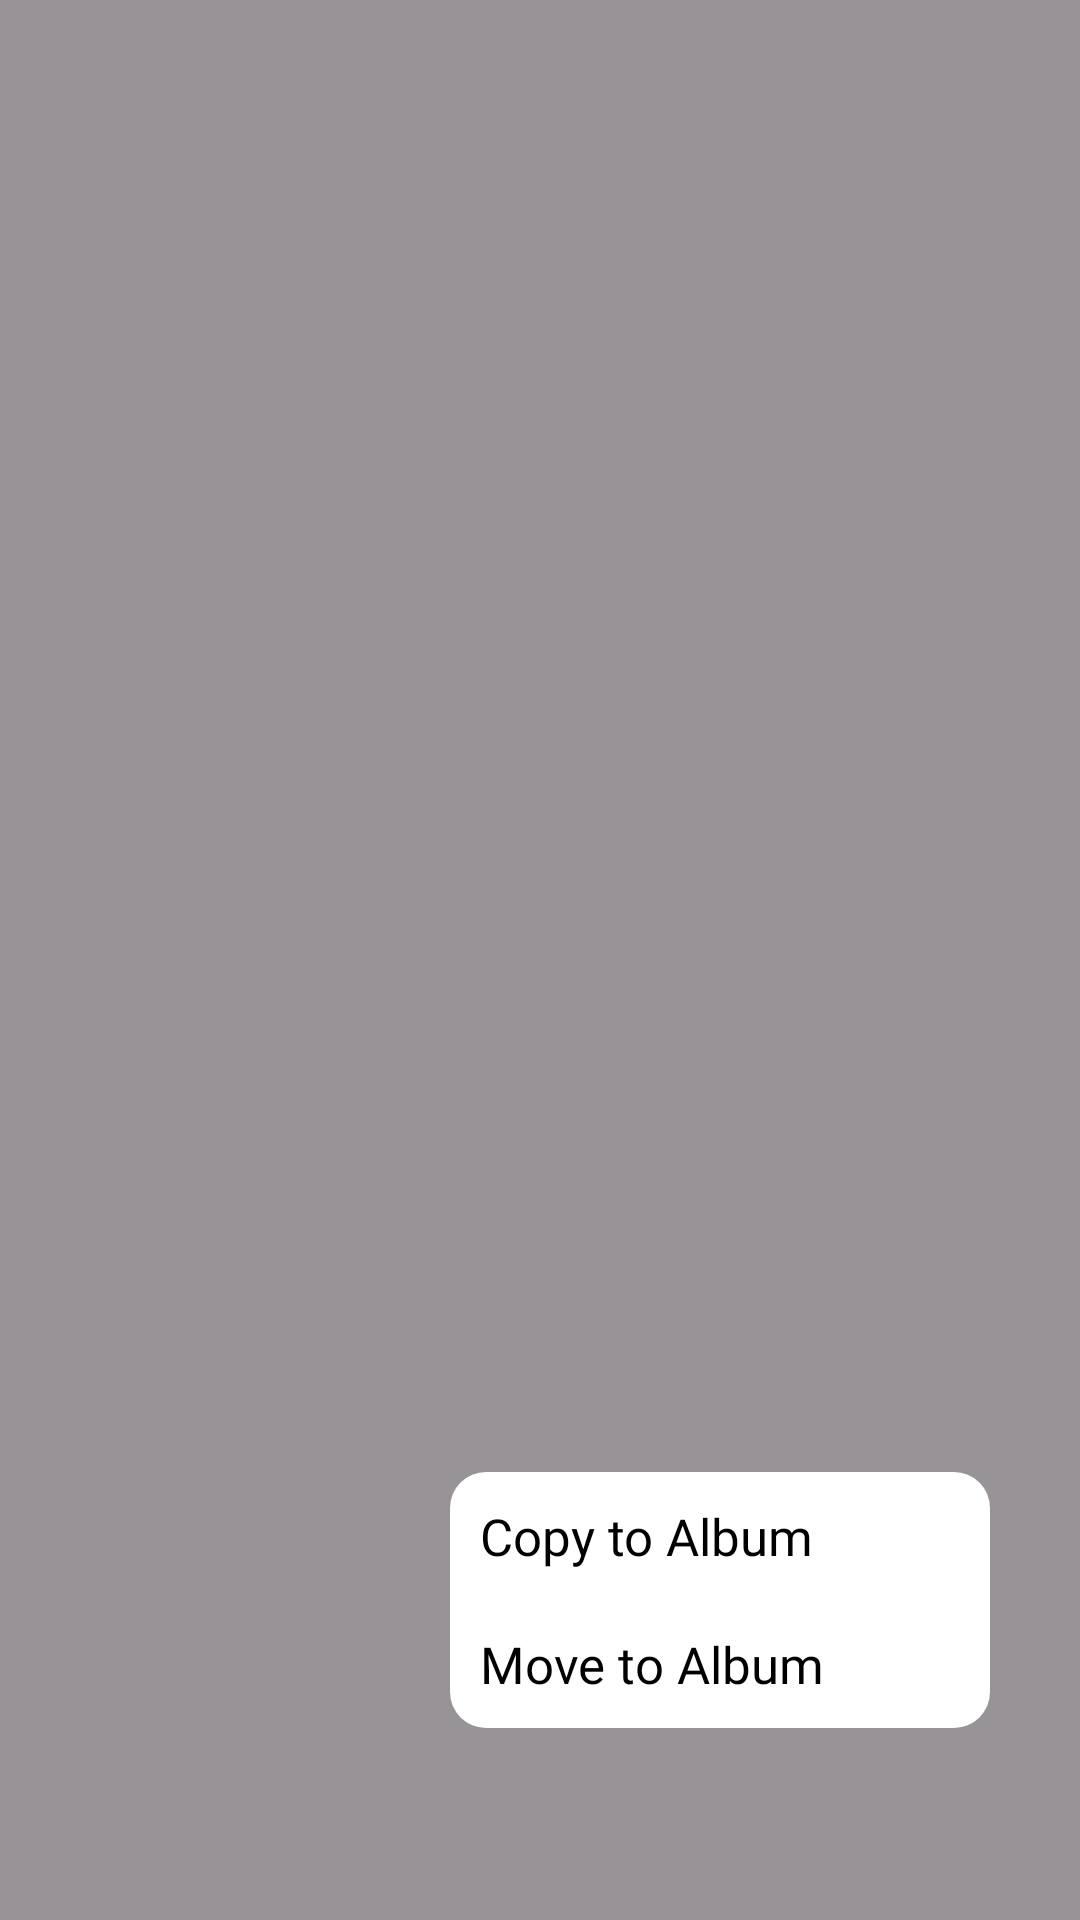

Write the Android layout XML for this screen, with the resource values it uses.
<!-- AndroidManifest.xml: application theme Theme.NewGalleryApp -->
<!-- res/layout/popup_more_item_main_screen_activity.xml -->
<?xml version="1.0" encoding="utf-8"?>
<LinearLayout xmlns:android="http://schemas.android.com/apk/res/android"
    android:id="@+id/popupItem_more_main_screen_activity"
    android:layout_width="match_parent"
    android:layout_height="match_parent"
    android:background="#68000000"
    android:gravity="bottom">

    <LinearLayout
        android:layout_width="match_parent"
        android:layout_height="wrap_content"
        android:layout_marginStart="150dp"
        android:layout_marginEnd="30dp"
        android:layout_marginBottom="?attr/actionBarSize"
        android:background="@drawable/more_item_round_shape"
        android:orientation="vertical">

        <LinearLayout
            android:layout_width="match_parent"
            android:layout_height="wrap_content"
            android:orientation="vertical">


            <TextView
                android:id="@+id/copy_more_item"
                android:layout_width="match_parent"
                android:layout_height="wrap_content"
                android:layout_marginStart="@dimen/_6sdp"
                android:layout_marginTop="@dimen/_10sdp"
                android:fontFamily="@font/poppins_medium"
                android:padding="10dp"
                android:text="Copy to Album"
                android:textColor="@color/black"
                android:textSize="17sp" />

            <TextView
                android:id="@+id/move_more_item"
                android:layout_width="match_parent"
                android:layout_height="wrap_content"
                android:layout_marginStart="@dimen/_6sdp"
                android:layout_marginBottom="@dimen/_10sdp"
                android:fontFamily="@font/poppins_medium"
                android:padding="10dp"
                android:text="Move to Album"
                android:textColor="@color/black"
                android:textSize="17sp" />

            
            
            
            
            
            
            
            
            
            
            


        </LinearLayout>

    </LinearLayout>
</LinearLayout>
<!-- resources referenced by this layout -->
<resources>
  <color name="black">#FF000000</color>
  <!-- drawable more_item_round_shape (drawable) -->
  <?xml version="1.0" encoding="utf-8"?>
  <shape xmlns:android="http://schemas.android.com/apk/res/android" android:shape="rectangle">
  
      <corners android:bottomLeftRadius="12dp" android:topLeftRadius="12dp"  android:bottomRightRadius="12dp" android:topRightRadius="12dp"/>
      <solid android:color="@color/white"/>
  
  </shape>
  <style name="Theme.NewGalleryApp" parent="Base.Theme.NewGalleryApp">
          <item name="android:windowLightStatusBar" tools:ignore="NewApi">true</item>
          <item name="android:statusBarColor">@color/white</item>
          <item name="android:forceDarkAllowed" tools:targetApi="q">false</item>
          
  
  
      </style>
  <color name="white">#FFFFFFFF</color>
  <style name="Base.Theme.NewGalleryApp" parent="Theme.Material3.DayNight.NoActionBar">
          
          
      </style>
</resources>
